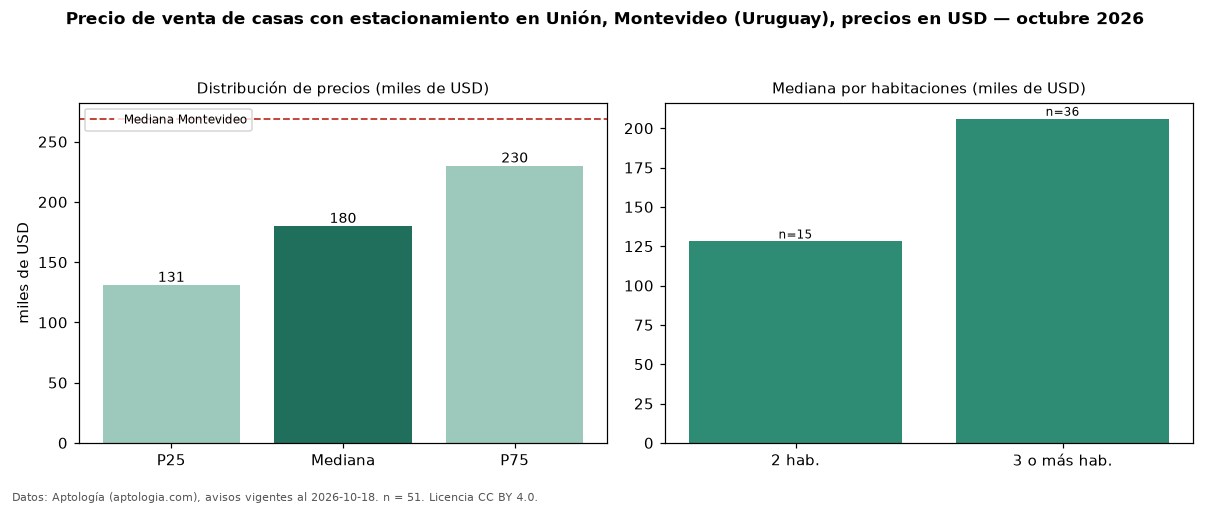

Values plotted in this chart, from the file beside it:
seccion, metrica, valor, moneda, n
filtro, parq1, con estacionamiento, , 51
precio, p25, 131000, USD, 51
precio, mediana, 179900, USD, 51
precio, p75, 230000, USD, 51
precio, minimo, 69000, USD, 51
precio, maximo, 390000, USD, 51
m2, mediana_precio_m2, 1278, USD, 49
m2, area_mediana_m2, 140.0, m2, 49
banos, mediana_banos, 2.0, , 
parqueadero, pct_con_parqueadero, 100.0, %, 51
habitaciones, 2, 128000, USD, 15
habitaciones, 3+, 206000, USD, 36
ciudad, mediana_ciudad_referencia, 269000, USD, 
ciudad, mediana_m2_ciudad, 1626, USD, 
fuente, fecha_datos, 2026-10-18, , 
fuente, atribucion, https://www.aptologia.com/uy/venta/monte…, , 
fuente, licencia, CC BY 4.0, , 
